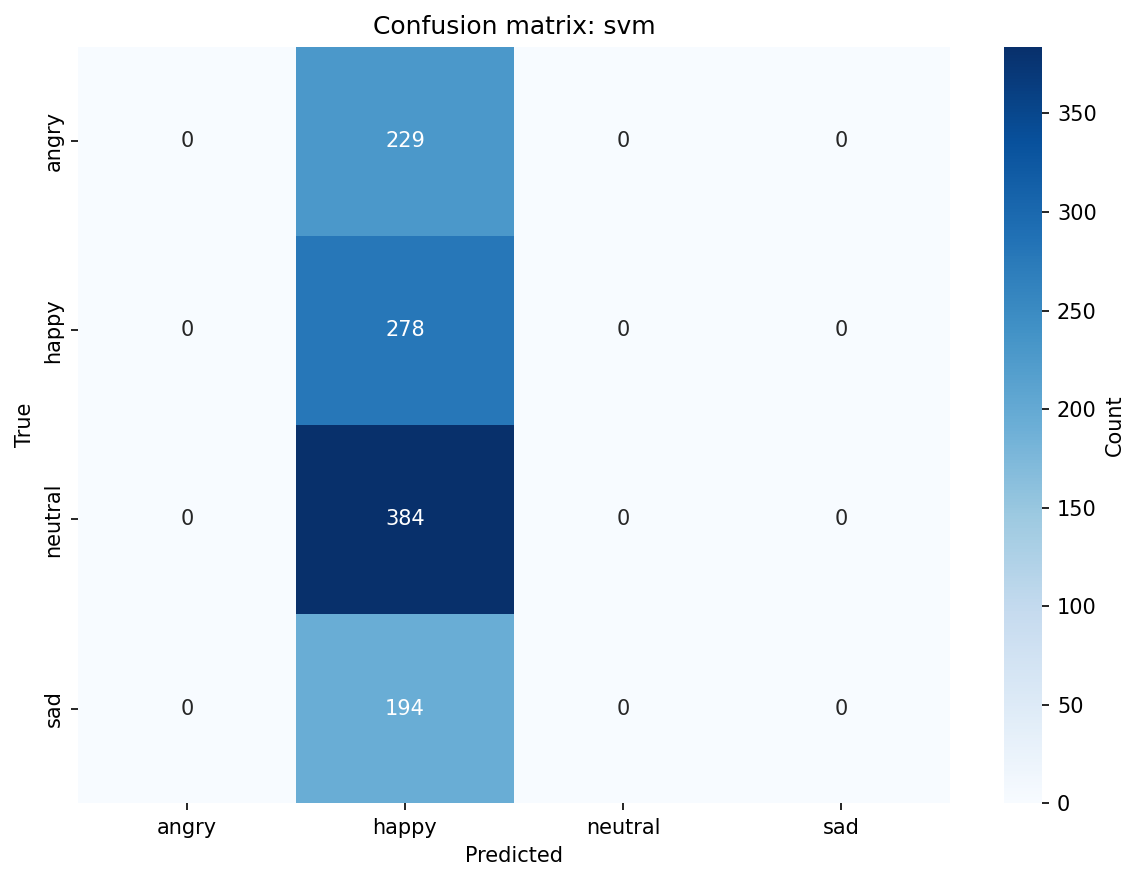

The table this chart was drawn from, first rows:
, angry, happy, neutral, sad
angry, 0, 229, 0, 0
happy, 0, 278, 0, 0
neutral, 0, 384, 0, 0
sad, 0, 194, 0, 0
